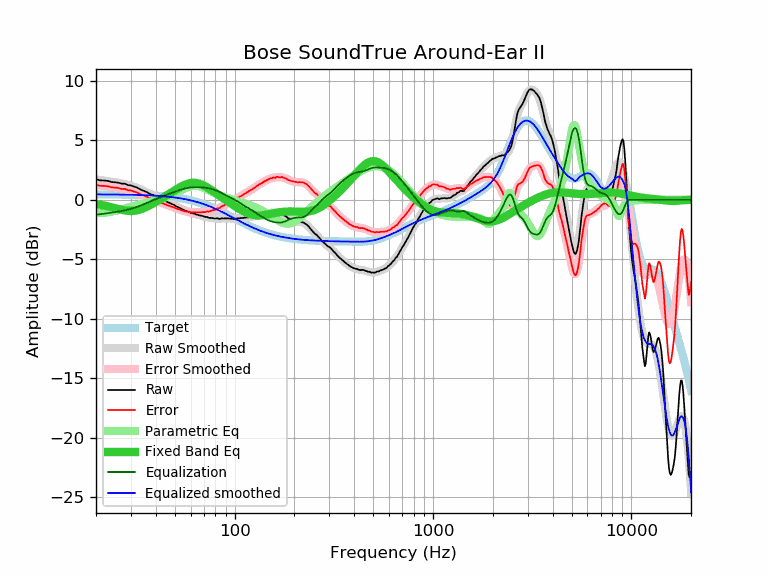

The data file committed next to this chart (first rows):
frequency, raw, error, smoothed, error_smoothed, equalization, parametric_eq, equalized_raw, equalized_smoothed, target
20, 1.73, 1.28, 1.71, 1.25, -1.25, -0.35, 0.48, 0.46, 0.46
21, 1.63, 1.18, 1.67, 1.21, -1.21, -0.41, 0.42, 0.46, 0.46
22, 1.62, 1.17, 1.62, 1.17, -1.17, -0.48, 0.46, 0.45, 0.45
23, 1.58, 1.13, 1.57, 1.12, -1.12, -0.55, 0.46, 0.45, 0.45
24, 1.49, 1.05, 1.53, 1.08, -1.08, -0.63, 0.42, 0.45, 0.45
25, 1.47, 1.03, 1.48, 1.03, -1.03, -0.70, 0.44, 0.45, 0.45
26, 1.43, 0.99, 1.43, 0.98, -0.98, -0.78, 0.45, 0.44, 0.44
27, 1.35, 0.91, 1.37, 0.94, -0.94, -0.84, 0.42, 0.44, 0.44
28, 1.35, 0.92, 1.32, 0.88, -0.88, -0.89, 0.47, 0.44, 0.44
29, 1.23, 0.80, 1.25, 0.82, -0.82, -0.93, 0.41, 0.43, 0.43
30, 1.21, 0.79, 1.19, 0.76, -0.76, -0.94, 0.45, 0.43, 0.43
31, 1.11, 0.69, 1.11, 0.69, -0.69, -0.93, 0.43, 0.42, 0.42
32, 1.05, 0.64, 1.02, 0.61, -0.61, -0.89, 0.44, 0.41, 0.41
33, 0.93, 0.53, 0.93, 0.53, -0.53, -0.84, 0.41, 0.41, 0.41
34, 0.81, 0.41, 0.84, 0.44, -0.44, -0.77, 0.37, 0.40, 0.40
35, 0.74, 0.35, 0.75, 0.35, -0.35, -0.69, 0.39, 0.39, 0.39
36, 0.65, 0.27, 0.65, 0.26, -0.26, -0.59, 0.39, 0.39, 0.39
37, 0.54, 0.17, 0.56, 0.18, -0.18, -0.49, 0.37, 0.38, 0.38
38, 0.44, 0.08, 0.46, 0.10, -0.10, -0.39, 0.35, 0.37, 0.37
39, 0.38, 0.03, 0.37, 0.02, -0.02, -0.29, 0.37, 0.36, 0.36
40, 0.29, -0.05, 0.29, -0.06, 0.06, -0.18, 0.35, 0.35, 0.35
41, 0.19, -0.14, 0.20, -0.13, 0.13, -0.08, 0.33, 0.34, 0.34
42, 0.13, -0.19, 0.12, -0.20, 0.20, 0.03, 0.34, 0.32, 0.32
43, 0.03, -0.28, 0.04, -0.27, 0.27, 0.13, 0.30, 0.31, 0.31
44, -0.05, -0.34, -0.04, -0.34, 0.34, 0.23, 0.29, 0.30, 0.30
45, -0.11, -0.39, -0.12, -0.40, 0.40, 0.33, 0.29, 0.28, 0.28
46, -0.21, -0.47, -0.19, -0.46, 0.46, 0.43, 0.25, 0.27, 0.27
47, -0.27, -0.52, -0.26, -0.52, 0.52, 0.53, 0.25, 0.25, 0.25
48, -0.34, -0.57, -0.34, -0.57, 0.57, 0.62, 0.24, 0.23, 0.23
49, -0.40, -0.61, -0.41, -0.63, 0.63, 0.72, 0.23, 0.22, 0.22
50, -0.47, -0.66, -0.48, -0.68, 0.68, 0.81, 0.21, 0.20, 0.20
51, -0.58, -0.75, -0.56, -0.73, 0.73, 0.90, 0.16, 0.18, 0.18
52, -0.62, -0.77, -0.63, -0.78, 0.78, 0.98, 0.17, 0.16, 0.16
53, -0.70, -0.83, -0.70, -0.83, 0.83, 1.06, 0.13, 0.13, 0.13
54, -0.77, -0.88, -0.76, -0.87, 0.87, 1.13, 0.11, 0.11, 0.11
55, -0.83, -0.91, -0.83, -0.91, 0.91, 1.20, 0.09, 0.09, 0.09
56, -0.90, -0.96, -0.88, -0.95, 0.95, 1.26, 0.05, 0.06, 0.06
57, -0.96, -0.99, -0.94, -0.98, 0.98, 1.31, 0.02, 0.04, 0.04
58, -0.98, -0.99, -0.99, -1.00, 1.00, 1.36, 0.03, 0.01, 0.01
59, -1.03, -1.01, -1.04, -1.02, 1.02, 1.39, -0.00, -0.01, -0.01
60, -1.10, -1.05, -1.08, -1.04, 1.04, 1.41, -0.06, -0.04, -0.04
61, -1.13, -1.05, -1.12, -1.05, 1.05, 1.43, -0.08, -0.07, -0.07
62, -1.15, -1.04, -1.16, -1.05, 1.05, 1.44, -0.09, -0.10, -0.10
63, -1.18, -1.04, -1.19, -1.06, 1.06, 1.43, -0.12, -0.13, -0.13
64, -1.24, -1.07, -1.22, -1.06, 1.06, 1.42, -0.18, -0.16, -0.16
65, -1.25, -1.05, -1.26, -1.06, 1.06, 1.40, -0.19, -0.20, -0.20
66, -1.30, -1.07, -1.29, -1.06, 1.06, 1.37, -0.24, -0.23, -0.23
67, -1.32, -1.05, -1.31, -1.05, 1.05, 1.33, -0.26, -0.26, -0.26
68, -1.34, -1.04, -1.34, -1.05, 1.05, 1.29, -0.29, -0.30, -0.30
69, -1.37, -1.03, -1.37, -1.04, 1.04, 1.25, -0.33, -0.33, -0.33
70, -1.40, -1.03, -1.40, -1.03, 1.03, 1.20, -0.37, -0.37, -0.37
71, -1.44, -1.03, -1.42, -1.02, 1.02, 1.14, -0.42, -0.41, -0.41
72, -1.44, -0.99, -1.45, -1.01, 1.01, 1.09, -0.43, -0.44, -0.44
73, -1.46, -0.98, -1.47, -0.99, 0.99, 1.03, -0.47, -0.48, -0.48
74, -1.51, -0.99, -1.49, -0.97, 0.97, 0.97, -0.53, -0.52, -0.52
75, -1.53, -0.97, -1.51, -0.95, 0.95, 0.90, -0.57, -0.56, -0.56
76, -1.52, -0.92, -1.52, -0.93, 0.93, 0.84, -0.59, -0.60, -0.60
77, -1.54, -0.90, -1.54, -0.90, 0.90, 0.78, -0.63, -0.64, -0.64
78, -1.55, -0.87, -1.55, -0.87, 0.87, 0.71, -0.67, -0.68, -0.68
79, -1.57, -0.85, -1.56, -0.84, 0.84, 0.65, -0.72, -0.72, -0.72
... 553 more rows
